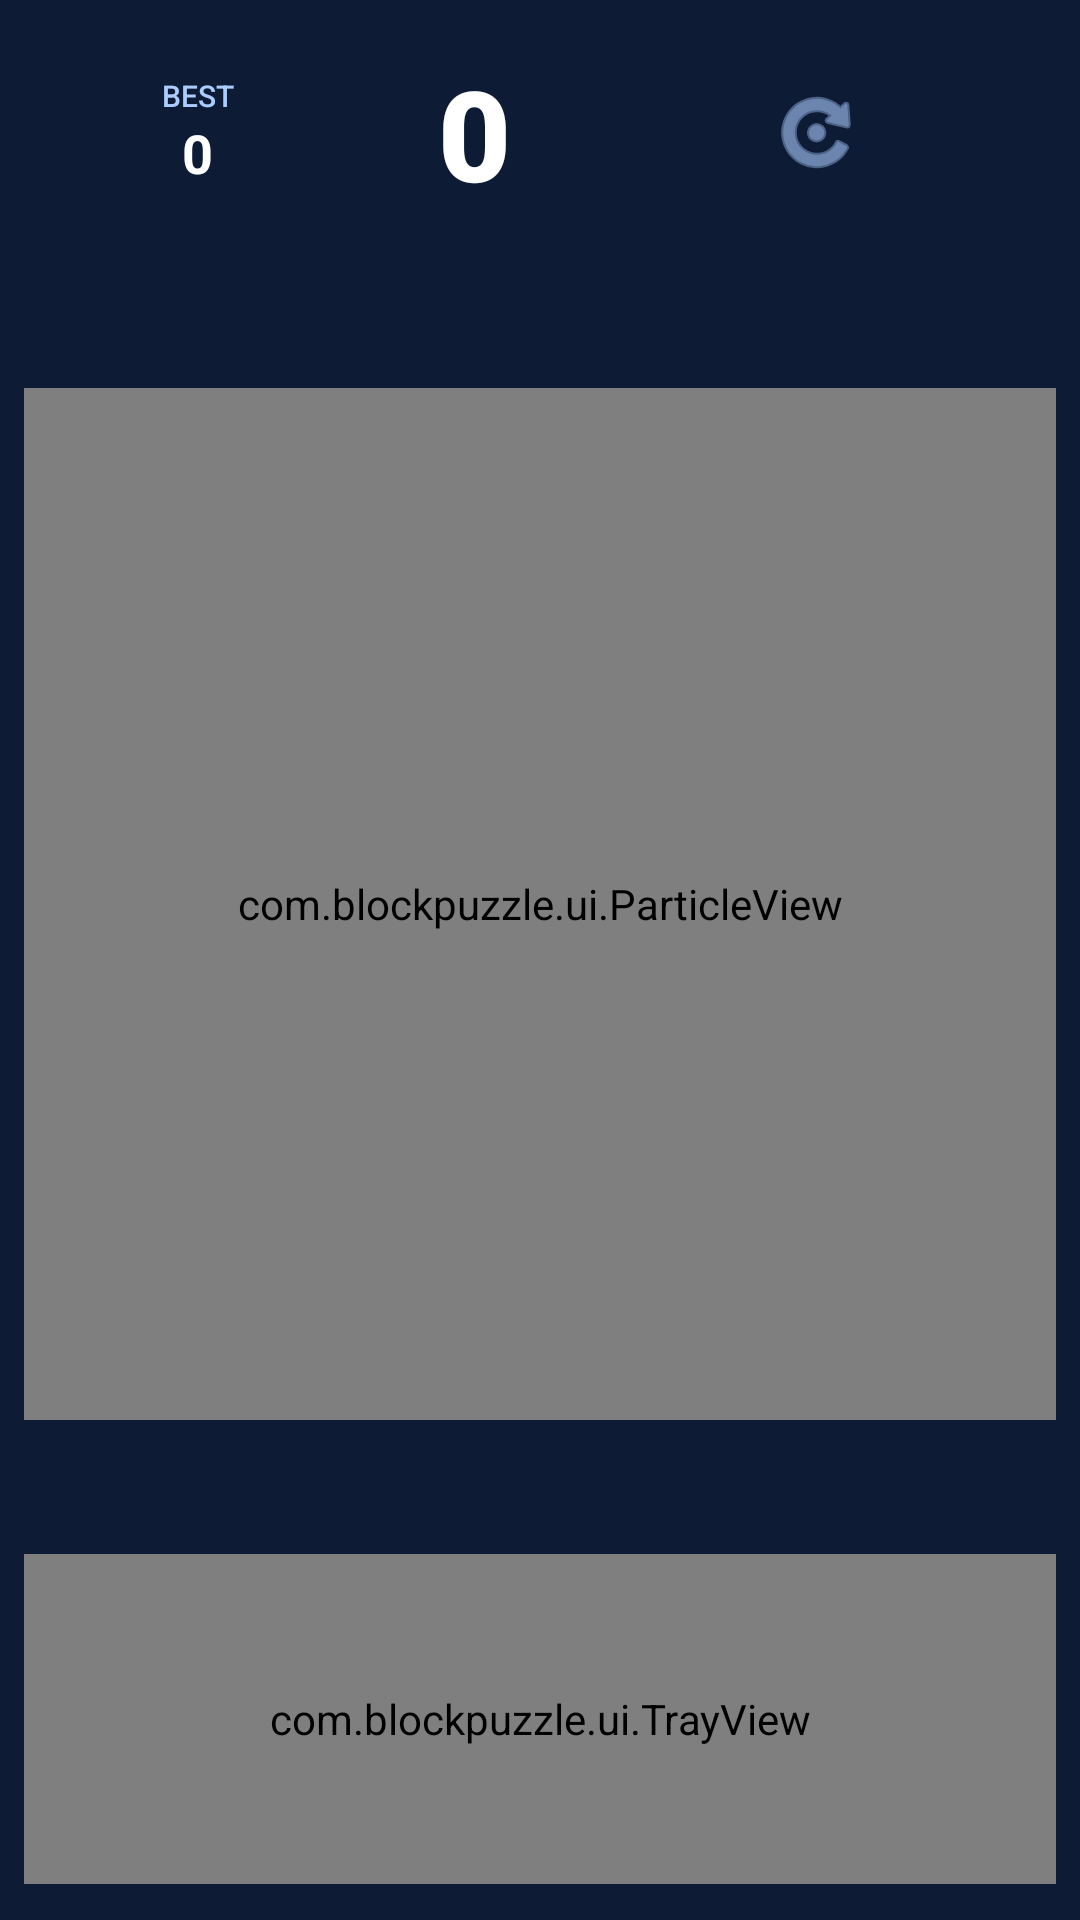

Android layout source for this screen:
<!-- AndroidManifest.xml: application theme Theme.BlockPuzzle -->
<!-- res/layout/activity_main.xml -->
<?xml version="1.0" encoding="utf-8"?>
<androidx.constraintlayout.widget.ConstraintLayout
    xmlns:android="http://schemas.android.com/apk/res/android"
    xmlns:app="http://schemas.android.com/apk/res-auto"
    android:id="@+id/rootLayout"
    android:layout_width="match_parent"
    android:layout_height="match_parent"
    android:background="@color/bg_dark">

    
    <LinearLayout
        android:id="@+id/topBar"
        android:layout_width="0dp"
        android:layout_height="wrap_content"
        android:orientation="horizontal"
        android:gravity="center_vertical"
        android:paddingHorizontal="20dp"
        android:paddingTop="16dp"
        android:paddingBottom="8dp"
        app:layout_constraintTop_toTopOf="parent"
        app:layout_constraintStart_toStartOf="parent"
        app:layout_constraintEnd_toEndOf="parent">

        
        <LinearLayout
            android:layout_width="0dp"
            android:layout_height="wrap_content"
            android:layout_weight="1"
            android:orientation="vertical"
            android:gravity="center">

            <TextView
                android:text="BEST"
                android:textSize="10sp"
                android:textColor="#AACCFF"
                android:fontFamily="sans-serif-medium"
                android:layout_width="wrap_content"
                android:layout_height="wrap_content"/>

            <TextView
                android:id="@+id/tvHighScore"
                android:text="0"
                android:textSize="18sp"
                android:textStyle="bold"
                android:textColor="#FFFFFF"
                android:layout_width="wrap_content"
                android:layout_height="wrap_content"/>
        </LinearLayout>

        
        <TextView
            android:id="@+id/tvScore"
            android:layout_width="0dp"
            android:layout_height="wrap_content"
            android:layout_weight="1"
            android:text="0"
            android:textSize="42sp"
            android:textStyle="bold"
            android:textColor="#FFFFFF"
            android:gravity="center"
            android:fontFamily="sans-serif-black"/>

        
        <ImageButton
            android:id="@+id/btnRestart"
            android:layout_width="44dp"
            android:layout_height="44dp"
            android:layout_weight="1"
            android:src="@android:drawable/ic_menu_rotate"
            android:background="?attr/selectableItemBackgroundBorderless"
            android:tint="#AACCFF"
            android:contentDescription="Restart"
            android:padding="8dp"/>

    </LinearLayout>

    
    <TextView
        android:id="@+id/tvCombo"
        android:layout_width="wrap_content"
        android:layout_height="wrap_content"
        android:text="COMBO ×2"
        android:textSize="28sp"
        android:textStyle="bold"
        android:textColor="#FFD600"
        android:visibility="invisible"
        android:elevation="8dp"
        android:fontFamily="sans-serif-black"
        android:shadowColor="#99FFD600"
        android:shadowDx="0"
        android:shadowDy="2"
        android:shadowRadius="10"
        app:layout_constraintTop_toBottomOf="@id/topBar"
        app:layout_constraintStart_toStartOf="parent"
        app:layout_constraintEnd_toEndOf="parent"/>

    
    <com.blockpuzzle.ui.GameBoardView
        android:id="@+id/boardView"
        android:layout_width="0dp"
        android:layout_height="0dp"
        app:layout_constraintTop_toBottomOf="@id/topBar"
        app:layout_constraintStart_toStartOf="parent"
        app:layout_constraintEnd_toEndOf="parent"
        app:layout_constraintBottom_toTopOf="@id/trayView"
        app:layout_constraintDimensionRatio="1:1"
        android:layout_marginHorizontal="8dp"
        android:layout_marginTop="4dp"/>

    
    <com.blockpuzzle.ui.ParticleView
        android:id="@+id/particleView"
        android:layout_width="0dp"
        android:layout_height="0dp"
        android:clickable="false"
        android:focusable="false"
        app:layout_constraintTop_toTopOf="@id/boardView"
        app:layout_constraintBottom_toBottomOf="@id/boardView"
        app:layout_constraintStart_toStartOf="@id/boardView"
        app:layout_constraintEnd_toEndOf="@id/boardView"/>

    
    <com.blockpuzzle.ui.TrayView
        android:id="@+id/trayView"
        android:layout_width="0dp"
        android:layout_height="110dp"
        app:layout_constraintBottom_toBottomOf="parent"
        app:layout_constraintStart_toStartOf="parent"
        app:layout_constraintEnd_toEndOf="parent"
        android:layout_marginBottom="12dp"
        android:layout_marginHorizontal="8dp"/>

    
    <FrameLayout
        android:id="@+id/gameOverLayout"
        android:layout_width="0dp"
        android:layout_height="0dp"
        android:visibility="gone"
        android:background="#CC000B1E"
        android:elevation="10dp"
        app:layout_constraintTop_toTopOf="parent"
        app:layout_constraintBottom_toBottomOf="parent"
        app:layout_constraintStart_toStartOf="parent"
        app:layout_constraintEnd_toEndOf="parent">

        <LinearLayout
            android:layout_width="280dp"
            android:layout_height="wrap_content"
            android:layout_gravity="center"
            android:orientation="vertical"
            android:gravity="center"
            android:background="@drawable/card_bg"
            android:padding="32dp">

            <TextView
                android:text="GAME OVER"
                android:textSize="26sp"
                android:textStyle="bold"
                android:textColor="#FFFFFF"
                android:fontFamily="sans-serif-black"
                android:layout_width="wrap_content"
                android:layout_height="wrap_content"/>

            <TextView
                android:id="@+id/tvFinalScore"
                android:text="Score: 0"
                android:textSize="20sp"
                android:textColor="#AACCFF"
                android:layout_marginTop="12dp"
                android:layout_width="wrap_content"
                android:layout_height="wrap_content"/>

            <Button
                android:id="@+id/btnPlayAgain"
                android:text="PLAY AGAIN"
                android:textSize="16sp"
                android:textStyle="bold"
                android:textColor="#FFFFFF"
                android:backgroundTint="#448AFF"
                android:layout_marginTop="24dp"
                android:paddingHorizontal="32dp"
                android:layout_width="wrap_content"
                android:layout_height="48dp"/>
        </LinearLayout>

    </FrameLayout>

</androidx.constraintlayout.widget.ConstraintLayout>
<!-- resources referenced by this layout -->
<resources>
  <color name="bg_dark">#0D1B35</color>
  <!-- drawable card_bg (drawable) -->
  <?xml version="1.0" encoding="utf-8"?>
  <shape xmlns:android="http://schemas.android.com/apk/res/android"
      android:shape="rectangle">
      <solid android:color="#1A2A4A"/>
      <corners android:radius="20dp"/>
      <stroke android:width="1dp" android:color="#33448AFF"/>
  </shape>
  <style name="Theme.BlockPuzzle" parent="Theme.MaterialComponents.DayNight.NoActionBar">
          <item name="colorPrimary">@color/accent</item>
          <item name="colorPrimaryVariant">@color/bg_dark</item>
          <item name="colorOnPrimary">@color/white</item>
          <item name="android:windowBackground">@color/bg_dark</item>
          <item name="android:statusBarColor">@color/bg_dark</item>
          <item name="android:navigationBarColor">@color/bg_dark</item>
      </style>
  <color name="accent">#448AFF</color>
  <color name="white">#FFFFFF</color>
</resources>
